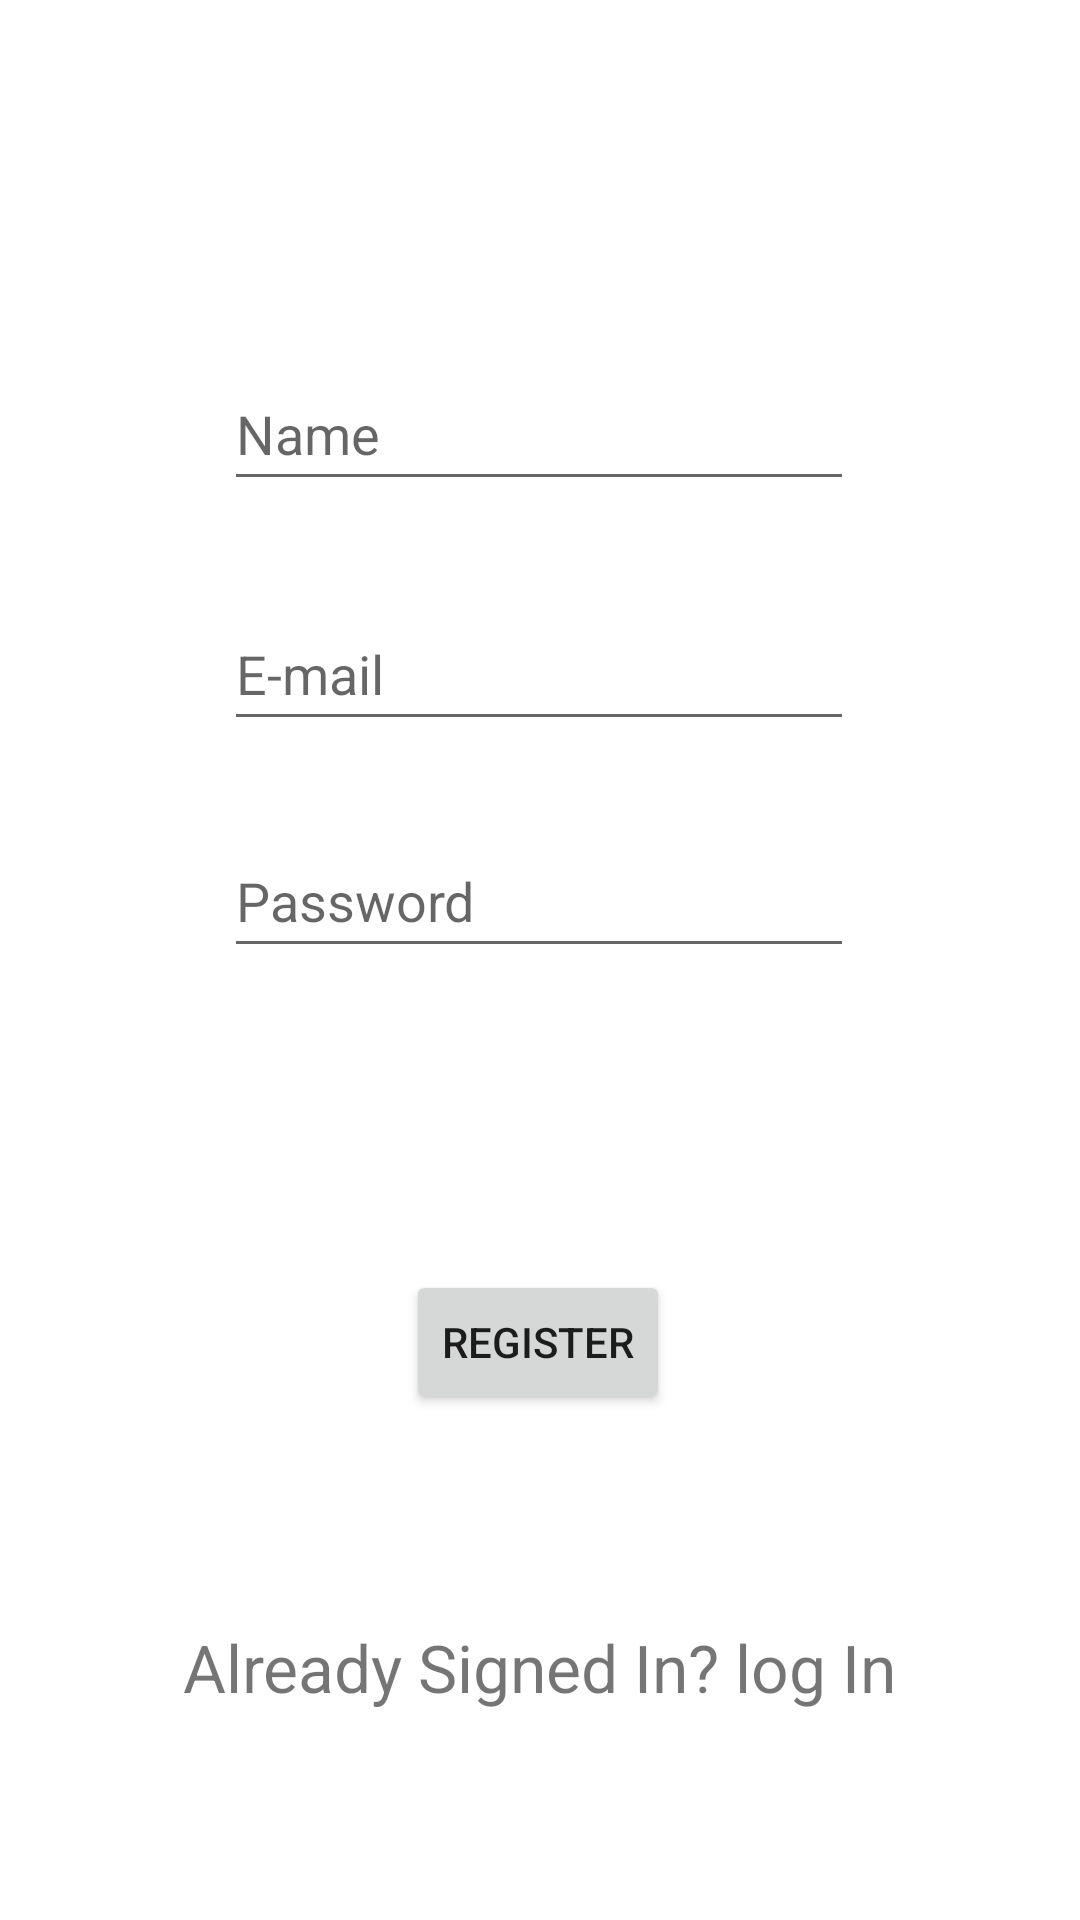

This screen was rendered from an Android layout file. Write that file and the resources it references.
<!-- AndroidManifest.xml: application theme Theme.FoodFake -->
<!-- res/layout/activity_registration.xml -->
<?xml version="1.0" encoding="utf-8"?>
<androidx.constraintlayout.widget.ConstraintLayout xmlns:android="http://schemas.android.com/apk/res/android"
    xmlns:app="http://schemas.android.com/apk/res-auto"
    xmlns:tools="http://schemas.android.com/tools"
    android:layout_width="match_parent"
    android:layout_height="match_parent"
    tools:context=".RegistrationActivity">

    <EditText
        android:id="@+id/etUserName"
        android:layout_width="wrap_content"
        android:layout_height="wrap_content"
        android:ems="10"
        android:hint="Name"
        android:inputType="textPersonName"
        android:minHeight="48dp"
        app:layout_constraintBottom_toBottomOf="parent"
        app:layout_constraintEnd_toEndOf="parent"
        app:layout_constraintHorizontal_bias="0.497"
        app:layout_constraintStart_toStartOf="parent"
        app:layout_constraintTop_toTopOf="parent"
        app:layout_constraintVertical_bias="0.201" />

    <EditText
        android:id="@+id/etUserEmail"
        android:layout_width="wrap_content"
        android:layout_height="wrap_content"
        android:ems="10"
        android:hint="E-mail"
        android:inputType="textEmailAddress"
        android:minHeight="48dp"
        app:layout_constraintBottom_toBottomOf="parent"
        app:layout_constraintEnd_toEndOf="parent"
        app:layout_constraintHorizontal_bias="0.497"
        app:layout_constraintStart_toStartOf="parent"
        app:layout_constraintTop_toBottomOf="@+id/etUserName"
        app:layout_constraintVertical_bias="0.075" />

    <EditText
        android:id="@+id/etUserPassword"
        android:layout_width="wrap_content"
        android:layout_height="wrap_content"
        android:ems="10"
        android:hint="Password"
        android:inputType="textPassword"
        android:minHeight="48dp"
        app:layout_constraintBottom_toBottomOf="parent"
        app:layout_constraintEnd_toEndOf="parent"
        app:layout_constraintHorizontal_bias="0.497"
        app:layout_constraintStart_toStartOf="parent"
        app:layout_constraintTop_toBottomOf="@+id/etUserEmail"
        app:layout_constraintVertical_bias="0.08" />

    <Button
        android:id="@+id/btnRegister"
        android:layout_width="wrap_content"
        android:layout_height="wrap_content"
        android:text="Register"
        app:layout_constraintBottom_toBottomOf="parent"
        app:layout_constraintEnd_toEndOf="parent"
        app:layout_constraintHorizontal_bias="0.498"
        app:layout_constraintStart_toStartOf="parent"
        app:layout_constraintTop_toBottomOf="@+id/etUserPassword"
        app:layout_constraintVertical_bias="0.374" />

    <TextView
        android:id="@+id/tvUserLogin"
        android:layout_width="wrap_content"
        android:layout_height="wrap_content"
        android:text="Already Signed In? log In"
        android:textSize="22sp"
        app:layout_constraintBottom_toBottomOf="parent"
        app:layout_constraintEnd_toEndOf="parent"
        app:layout_constraintStart_toStartOf="parent"
        app:layout_constraintTop_toBottomOf="@+id/btnRegister" />
</androidx.constraintlayout.widget.ConstraintLayout>
<!-- resources referenced by this layout -->
<resources>
  <style name="Theme.FoodFake" parent="Theme.MaterialComponents.DayNight.DarkActionBar">
          
          <item name="colorPrimary">@color/purple_500</item>
          <item name="colorPrimaryVariant">@color/purple_700</item>
          <item name="colorOnPrimary">@color/white</item>
          
          <item name="colorSecondary">@color/teal_200</item>
          <item name="colorSecondaryVariant">@color/teal_700</item>
          <item name="colorOnSecondary">@color/black</item>
          
          <item name="android:statusBarColor" tools:targetApi="l">?attr/colorPrimaryVariant</item>
          
      </style>
  <!-- not gathered from this repository: default colours our renderer supplied (Android Studio template values) -->
  <color name="purple_500">#FF6200EE</color>
  <color name="purple_700">#FF3700B3</color>
  <color name="teal_200">#FF03DAC5</color>
  <color name="teal_700">#FF018786</color>
  <color name="black">#FF000000</color>
  <color name="white">#FFFFFFFF</color>
</resources>
